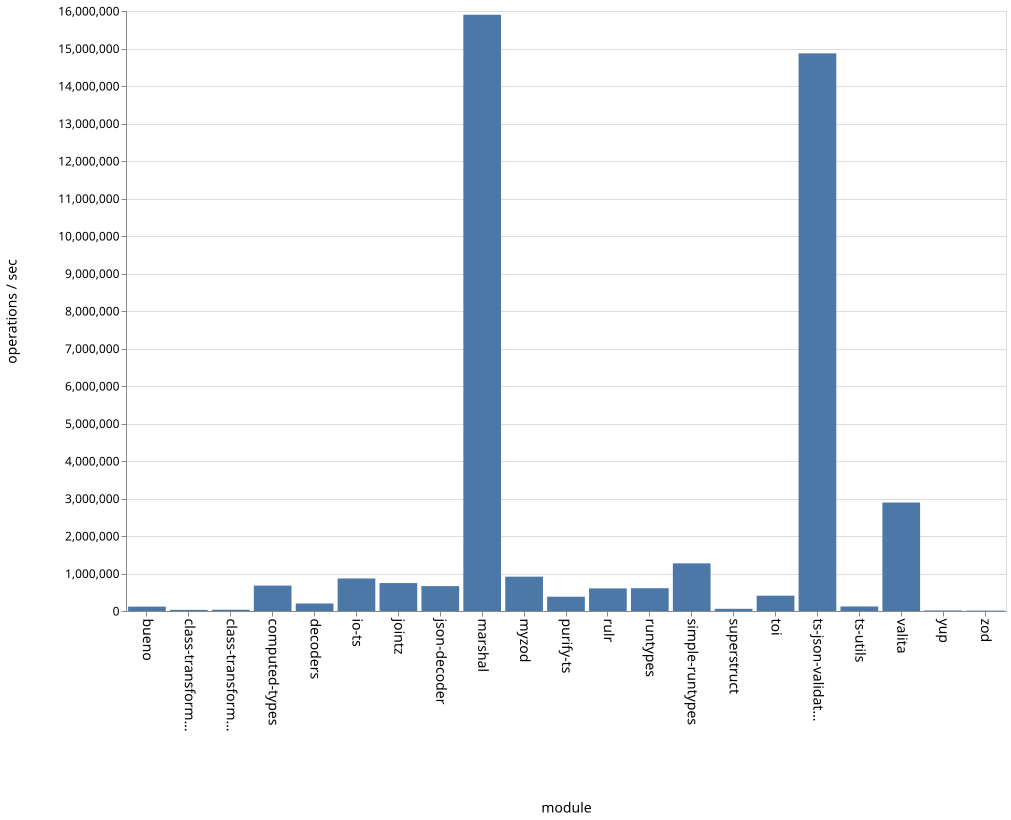

Data behind this chart, as committed beside it:
name, ops
bueno, 116825
class-transformer-validator-async, 30880
class-transformer-validator-sync, 34546
computed-types, 677791
decoders, 200359
io-ts, 867137
jointz, 745577
json-decoder, 663743
marshal, 15899929
myzod, 916094
purify-ts, 380292
rulr, 603581
runtypes, 607555
simple-runtypes, 1270936
superstruct, 57869
toi, 408314
ts-json-validator, 14871147
ts-utils, 120547
valita, 2891938
yup, 13873
zod, 10181
